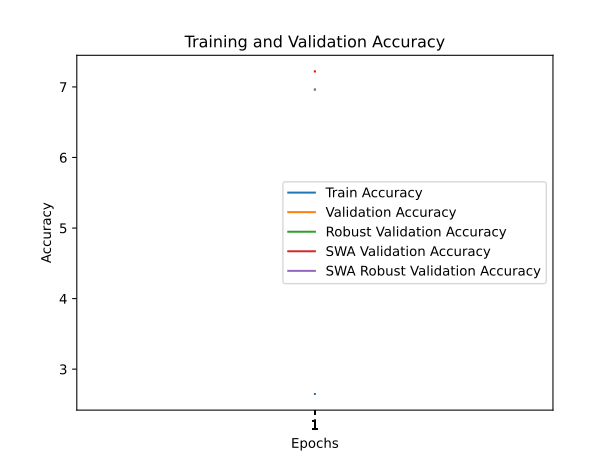

The data file committed next to this chart (first rows):
train_accuracy; train_loss; valid_accuracy; valid_loss; valid_accuracy_robust; valid_accuracy_swa; valid_accuracy_robust_swa
2,6480; 4,5776; 7,2200; 4,3719; 6,9632; 7,2200; 6,9632
